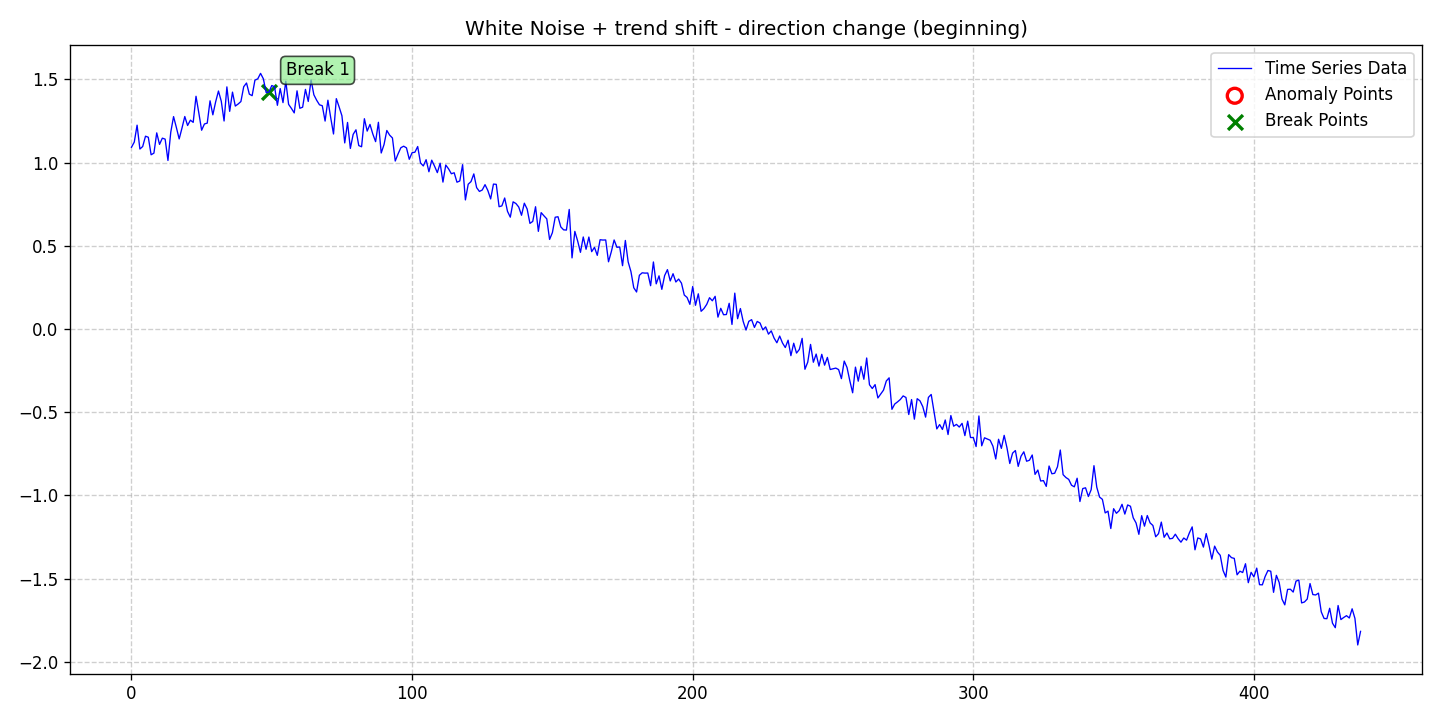

The table this chart was drawn from, first rows:
date, data, stationary, det_lin_up, det_lin_down, det_quad, det_cubic, det_exp, det_damped, stoc_trend, volatility, single_seas, multiple_seas, point_anom_single, point_anom_multi, collect_anom, context_anom, mean_shift, var_shift, trend_shift, point_anom_count, point_anom_location, point_anom_point, collect_anom_count
2020-01-01, 1.092, 0, 0, 0, 0, 0, 0, 0, 0, 0, 0, 0, 0, 0, 0, 0, 0, 0, 1, 0, none, , 0
2020-01-02, 1.123, 0, 0, 0, 0, 0, 0, 0, 0, 0, 0, 0, 0, 0, 0, 0, 0, 0, 1, 0, none, , 0
2020-01-03, 1.225, 0, 0, 0, 0, 0, 0, 0, 0, 0, 0, 0, 0, 0, 0, 0, 0, 0, 1, 0, none, , 0
2020-01-04, 1.081, 0, 0, 0, 0, 0, 0, 0, 0, 0, 0, 0, 0, 0, 0, 0, 0, 0, 1, 0, none, , 0
2020-01-05, 1.097, 0, 0, 0, 0, 0, 0, 0, 0, 0, 0, 0, 0, 0, 0, 0, 0, 0, 1, 0, none, , 0
2020-01-06, 1.158, 0, 0, 0, 0, 0, 0, 0, 0, 0, 0, 0, 0, 0, 0, 0, 0, 0, 1, 0, none, , 0
2020-01-07, 1.152, 0, 0, 0, 0, 0, 0, 0, 0, 0, 0, 0, 0, 0, 0, 0, 0, 0, 1, 0, none, , 0
2020-01-08, 1.047, 0, 0, 0, 0, 0, 0, 0, 0, 0, 0, 0, 0, 0, 0, 0, 0, 0, 1, 0, none, , 0
2020-01-09, 1.057, 0, 0, 0, 0, 0, 0, 0, 0, 0, 0, 0, 0, 0, 0, 0, 0, 0, 1, 0, none, , 0
2020-01-10, 1.178, 0, 0, 0, 0, 0, 0, 0, 0, 0, 0, 0, 0, 0, 0, 0, 0, 0, 1, 0, none, , 0
2020-01-11, 1.109, 0, 0, 0, 0, 0, 0, 0, 0, 0, 0, 0, 0, 0, 0, 0, 0, 0, 1, 0, none, , 0
2020-01-12, 1.147, 0, 0, 0, 0, 0, 0, 0, 0, 0, 0, 0, 0, 0, 0, 0, 0, 0, 1, 0, none, , 0
2020-01-13, 1.141, 0, 0, 0, 0, 0, 0, 0, 0, 0, 0, 0, 0, 0, 0, 0, 0, 0, 1, 0, none, , 0
2020-01-14, 1.013, 0, 0, 0, 0, 0, 0, 0, 0, 0, 0, 0, 0, 0, 0, 0, 0, 0, 1, 0, none, , 0
2020-01-15, 1.182, 0, 0, 0, 0, 0, 0, 0, 0, 0, 0, 0, 0, 0, 0, 0, 0, 0, 1, 0, none, , 0
2020-01-16, 1.276, 0, 0, 0, 0, 0, 0, 0, 0, 0, 0, 0, 0, 0, 0, 0, 0, 0, 1, 0, none, , 0
2020-01-17, 1.211, 0, 0, 0, 0, 0, 0, 0, 0, 0, 0, 0, 0, 0, 0, 0, 0, 0, 1, 0, none, , 0
2020-01-18, 1.142, 0, 0, 0, 0, 0, 0, 0, 0, 0, 0, 0, 0, 0, 0, 0, 0, 0, 1, 0, none, , 0
2020-01-19, 1.207, 0, 0, 0, 0, 0, 0, 0, 0, 0, 0, 0, 0, 0, 0, 0, 0, 0, 1, 0, none, , 0
2020-01-20, 1.277, 0, 0, 0, 0, 0, 0, 0, 0, 0, 0, 0, 0, 0, 0, 0, 0, 0, 1, 0, none, , 0
2020-01-21, 1.223, 0, 0, 0, 0, 0, 0, 0, 0, 0, 0, 0, 0, 0, 0, 0, 0, 0, 1, 0, none, , 0
2020-01-22, 1.255, 0, 0, 0, 0, 0, 0, 0, 0, 0, 0, 0, 0, 0, 0, 0, 0, 0, 1, 0, none, , 0
2020-01-23, 1.242, 0, 0, 0, 0, 0, 0, 0, 0, 0, 0, 0, 0, 0, 0, 0, 0, 0, 1, 0, none, , 0
2020-01-24, 1.398, 0, 0, 0, 0, 0, 0, 0, 0, 0, 0, 0, 0, 0, 0, 0, 0, 0, 1, 0, none, , 0
2020-01-25, 1.298, 0, 0, 0, 0, 0, 0, 0, 0, 0, 0, 0, 0, 0, 0, 0, 0, 0, 1, 0, none, , 0
2020-01-26, 1.194, 0, 0, 0, 0, 0, 0, 0, 0, 0, 0, 0, 0, 0, 0, 0, 0, 0, 1, 0, none, , 0
2020-01-27, 1.232, 0, 0, 0, 0, 0, 0, 0, 0, 0, 0, 0, 0, 0, 0, 0, 0, 0, 1, 0, none, , 0
2020-01-28, 1.237, 0, 0, 0, 0, 0, 0, 0, 0, 0, 0, 0, 0, 0, 0, 0, 0, 0, 1, 0, none, , 0
2020-01-29, 1.371, 0, 0, 0, 0, 0, 0, 0, 0, 0, 0, 0, 0, 0, 0, 0, 0, 0, 1, 0, none, , 0
2020-01-30, 1.287, 0, 0, 0, 0, 0, 0, 0, 0, 0, 0, 0, 0, 0, 0, 0, 0, 0, 1, 0, none, , 0
2020-01-31, 1.365, 0, 0, 0, 0, 0, 0, 0, 0, 0, 0, 0, 0, 0, 0, 0, 0, 0, 1, 0, none, , 0
2020-02-01, 1.43, 0, 0, 0, 0, 0, 0, 0, 0, 0, 0, 0, 0, 0, 0, 0, 0, 0, 1, 0, none, , 0
2020-02-02, 1.369, 0, 0, 0, 0, 0, 0, 0, 0, 0, 0, 0, 0, 0, 0, 0, 0, 0, 1, 0, none, , 0
2020-02-03, 1.25, 0, 0, 0, 0, 0, 0, 0, 0, 0, 0, 0, 0, 0, 0, 0, 0, 0, 1, 0, none, , 0
2020-02-04, 1.455, 0, 0, 0, 0, 0, 0, 0, 0, 0, 0, 0, 0, 0, 0, 0, 0, 0, 1, 0, none, , 0
2020-02-05, 1.308, 0, 0, 0, 0, 0, 0, 0, 0, 0, 0, 0, 0, 0, 0, 0, 0, 0, 1, 0, none, , 0
2020-02-06, 1.423, 0, 0, 0, 0, 0, 0, 0, 0, 0, 0, 0, 0, 0, 0, 0, 0, 0, 1, 0, none, , 0
2020-02-07, 1.34, 0, 0, 0, 0, 0, 0, 0, 0, 0, 0, 0, 0, 0, 0, 0, 0, 0, 1, 0, none, , 0
2020-02-08, 1.352, 0, 0, 0, 0, 0, 0, 0, 0, 0, 0, 0, 0, 0, 0, 0, 0, 0, 1, 0, none, , 0
2020-02-09, 1.367, 0, 0, 0, 0, 0, 0, 0, 0, 0, 0, 0, 0, 0, 0, 0, 0, 0, 1, 0, none, , 0
2020-02-10, 1.456, 0, 0, 0, 0, 0, 0, 0, 0, 0, 0, 0, 0, 0, 0, 0, 0, 0, 1, 0, none, , 0
2020-02-11, 1.478, 0, 0, 0, 0, 0, 0, 0, 0, 0, 0, 0, 0, 0, 0, 0, 0, 0, 1, 0, none, , 0
2020-02-12, 1.411, 0, 0, 0, 0, 0, 0, 0, 0, 0, 0, 0, 0, 0, 0, 0, 0, 0, 1, 0, none, , 0
2020-02-13, 1.402, 0, 0, 0, 0, 0, 0, 0, 0, 0, 0, 0, 0, 0, 0, 0, 0, 0, 1, 0, none, , 0
2020-02-14, 1.495, 0, 0, 0, 0, 0, 0, 0, 0, 0, 0, 0, 0, 0, 0, 0, 0, 0, 1, 0, none, , 0
2020-02-15, 1.503, 0, 0, 0, 0, 0, 0, 0, 0, 0, 0, 0, 0, 0, 0, 0, 0, 0, 1, 0, none, , 0
2020-02-16, 1.536, 0, 0, 0, 0, 0, 0, 0, 0, 0, 0, 0, 0, 0, 0, 0, 0, 0, 1, 0, none, , 0
2020-02-17, 1.503, 0, 0, 0, 0, 0, 0, 0, 0, 0, 0, 0, 0, 0, 0, 0, 0, 0, 1, 0, none, , 0
2020-02-18, 1.421, 0, 0, 0, 0, 0, 0, 0, 0, 0, 0, 0, 0, 0, 0, 0, 0, 0, 1, 0, none, , 0
2020-02-19, 1.424, 0, 0, 0, 0, 0, 0, 0, 0, 0, 0, 0, 0, 0, 0, 0, 0, 0, 1, 0, none, , 0
2020-02-20, 1.463, 0, 0, 0, 0, 0, 0, 0, 0, 0, 0, 0, 0, 0, 0, 0, 0, 0, 1, 0, none, , 0
2020-02-21, 1.455, 0, 0, 0, 0, 0, 0, 0, 0, 0, 0, 0, 0, 0, 0, 0, 0, 0, 1, 0, none, , 0
2020-02-22, 1.344, 0, 0, 0, 0, 0, 0, 0, 0, 0, 0, 0, 0, 0, 0, 0, 0, 0, 1, 0, none, , 0
2020-02-23, 1.445, 0, 0, 0, 0, 0, 0, 0, 0, 0, 0, 0, 0, 0, 0, 0, 0, 0, 1, 0, none, , 0
2020-02-24, 1.36, 0, 0, 0, 0, 0, 0, 0, 0, 0, 0, 0, 0, 0, 0, 0, 0, 0, 1, 0, none, , 0
2020-02-25, 1.488, 0, 0, 0, 0, 0, 0, 0, 0, 0, 0, 0, 0, 0, 0, 0, 0, 0, 1, 0, none, , 0
2020-02-26, 1.35, 0, 0, 0, 0, 0, 0, 0, 0, 0, 0, 0, 0, 0, 0, 0, 0, 0, 1, 0, none, , 0
2020-02-27, 1.325, 0, 0, 0, 0, 0, 0, 0, 0, 0, 0, 0, 0, 0, 0, 0, 0, 0, 1, 0, none, , 0
2020-02-28, 1.298, 0, 0, 0, 0, 0, 0, 0, 0, 0, 0, 0, 0, 0, 0, 0, 0, 0, 1, 0, none, , 0
2020-02-29, 1.431, 0, 0, 0, 0, 0, 0, 0, 0, 0, 0, 0, 0, 0, 0, 0, 0, 0, 1, 0, none, , 0
... 379 more rows
